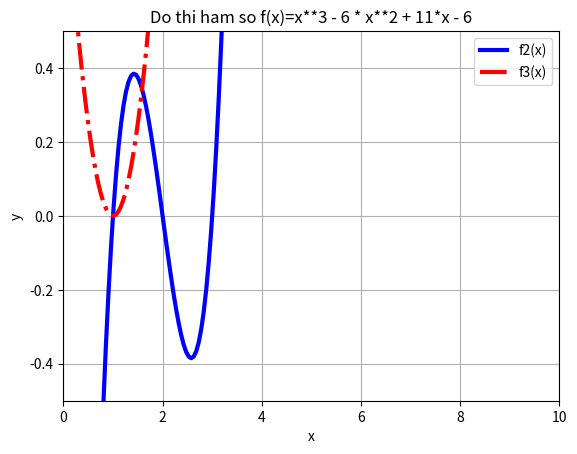

Python code for this plot:
# -*- coding: utf-8 -*-
"""
Created on Wed Sep 18 06:52:15 2019
module Solving Algebraic Equation
function included: tim_khoang_nghiem, phan_doi(bisection), 
lap_don (fixed point iteration), newton
@author: Phi Ha
"""

def tim_khoang_nghiem(f,a,b,dx):
    from numpy import sign
    #import math
    #import error
    
    x1 = a; x2 = a+dx; 
    f1 = f(x1); f2 = f(x2);
    
    if sign(f1) == sign(f2) and x2<b :
        #error.err("khong phai khoang nghiem")        
        x1 = x2; x2 = x1+dx;
        f1 = f2; f2 = f(x2);
    elif x2>b or x2==b:
        print("Co the khong co nghiem trong khoang dang xet")
    else:
        print("Da tim thay khoang nghiem")
        exit
    
    return x1, x2
        
def f(x):
    return x**3
    
#a,b,dx = (1,2,1e-6)
#x1, x2 = tim_khoang_nghiem(f,a,b,dx)
#print(x1,x2)

#########################################################################
# Phan 2: Phuong phap phan doi

def bisection(f,a,b,tol):    
    from numpy import sign
    from math import log2
    
    x1 = a; x2 = b;
    f1 = f(a); f2 = f(b);
    
    imax = log2((b-a)/tol);
    print("imax la --- ",imax)
    i = 1 ;
    
    while i < imax :
        if f1 == 0:
            print("No la --- ",x1);
            break
        elif f2 == 0 :            
            print("No la --- ",x2);
            break
        else:
            c = (x1+x2)/2.0; f3 = f(c);
            if sign(f1) != sign(f3):
                x2 = c; f2 = f(c)
            else:
                x1 = c; f1 = f(c)
            i += 1 
    return c, i

def f(x):
    from math import sin
    return sin(x)-x - 0.01

#a,b,tol = (-0.477777,0.00001,1e-12)
#c, i = bisection(f,a,b,tol)
#print(c)
#print(i)

#########################################################################
# Phan 3: ve hinh 
def f2(x):
    return x**3 - 6 * x**2 + 11*x - 6

def f3(x):    
    return x**2-2*x+1

import matplotlib.pyplot as plt
import numpy as np
#from math import sin

I = np.linspace(0,5,100);

#plt.subplot(1,2,1)
plt.plot(I,f2(I),'-b',I,f3(I),'-.r',linewidth=3)
plt.grid()
plt.title("Do thi ham so f(x)=x**3 - 6 * x**2 + 11*x - 6")
plt.xlabel("x")
plt.ylabel("y")
plt.legend(("f2(x)","f3(x)"))
plt.axis((0,10,-0.5,0.5))
plt.show(1)

def f4(x):
    from scipy import tan
    return tan(x)-x

#I = np.linspace(0,100,1000);
#plt.plot(I,f4(I),linewidth=3)
#plt.grid()
#plt.axis((0,10,-0.5,0.5))


#for i_x, i_y in zip(I,f4(I)):
#    plt.text(i_x, i_y, '({}, {})'.format(i_x, i_y))

#plt.show()

            
#########################################################################
# Phan 4: Phuong phap lap don
# Giai phuong trinh f(x)=0 nhung duoc viet duoi dang moi  x= g(x)
"""
g : ham so, x0: gia tri ban dau, bat ky
nmax : so luong toi da cac phep lap, tol: sai so
x0 : nghiem, i: so luong phep lap thuc te de dat duoc sai so tol
"""
def lapdon(g,x0,nmax,tol):    
    i = 1;
    
    for i in range(nmax):
        x1 = g(x0); 
        g1 = g(x1);
        if abs(x1-g1)>tol :
            x0 = x1;
            x1 = g(x1);
            g1 = g(x1);
            i += 1;
        else:
            print("No la ---",x1);
            break
        if i>nmax:
            print("Co the phep lap don nay 0 cho ket qua")
            x1 = None;
    return x1, i

# Test code
from numpy import exp, arctan

#def g(x): return exp(-x)  # Bai tap 6a Exercise sheet No 34
def g(x): return 1+arctan(x)  # Bai tap 6b Exercise sheet No 34

#x0,nmax,tol = (0,100,1e-6)
#c, i = lapdon(g,x0,nmax,tol)
#print("No la ---",c)
#print("So lan lap la ---",i)


#########################################################################
"""
Phan 5: Phuong phap Newton giai phuong trinh vo huong
Giai phuong trinh vo huong f(x)=0 su dung phuong phap Newton
f : ham so, df: dao ham, x0: gia tri ban dau, bat ky (co the tim duoc bang 
phuong phap phan doi)
nmax : so luong toi da cac phep lap, tol: sai so
x0 : nghiem, n: so luong phep lap thuc te de dat duoc sai so tol
Chu y: x0 la 1 so chu 0 phai vector 
"""

def newton(f,df,x0,nmax,tol):
    x1 = x0
    for n in range(0,nmax):
        fx1 = f(x1)
        if abs(fx1) < tol:
            print('Tim duoc nghiem sau',n,'lan lap.')
            return x1
        Df = df(x1)
        if Df == 0:
            print('Khong tim thay nghiem vi dao ham = 0')
            return None
        x1 = x1 - fx1/Df                
    print('Vuot qua so lan lap, khong tim thay nghiem.')
    return None

# Test code
#x0,nmax,tol = (1,10,1e-10)
#f = lambda x: x**3 - x**2 - 1
#df = lambda x: 3*x**2 - 2*x
#approx = newton(f,df,x0,nmax,tol)
#print(approx)
#
#
#f = lambda x: x**(1/3)
#df = lambda x: (1/3)*x**(-2/3)
#approx = newton(f,df,0.1,100,1e-2)
#print(approx)

#########################################################################
"""
Phan 6: Phuong phap Newton giai he phuong trinh
Giai phuong trinh vo huong f(x)=0 su dung phuong phap Newton
f : ham so, df: dao ham, x0: gia tri ban dau, bat ky (co the tim duoc bang 
phuong phap phan doi)
nmax : so luong toi da cac phep lap, tol: sai so
x0 : nghiem, n: so luong phep lap thuc te de dat duoc sai so tol
Source: HPL
"""
import numpy as np

def Newton_system(F, J, x, nmax, tol):
    """
    Solve nonlinear system F=0 by Newton's method.
    J is the Jacobian of F. Both F and J must be functions of x.
    At input, x holds the start value. The iteration continues
    until ||F|| < tol.
    """
    F_value = F(x)
    F_norm = np.linalg.norm(F_value, ord=2)  # l2 norm of vector
    iteration_counter = 0
    while abs(F_norm) > tol and iteration_counter < nmax:
        delta = np.linalg.solve(J(x), -F_value)
        x = x + delta
        F_value = F(x)
        F_norm = np.linalg.norm(F_value, ord=2)
        iteration_counter += 1

    # Here, either a solution is found, or too many iterations
    if abs(F_norm) > tol:
        iteration_counter = -1
    return x, iteration_counter



#from numpy import cos, sin, pi
#
#def F(x):
#    return np.array([x[0]**2 - x[1] + x[0]*cos(pi*x[0]),
#                     x[0]*x[1] + exp(-x[1]) - x[0]**(-1)])
#
#def J(x):
#    return np.array([[2*x[0] + cos(pi*x[0]) - pi*x[0]*sin(pi*x[0]), -1],
#                      [x[1] + x[0]**(-2), x[0] - exp(-x[1])]])
#
#expected = np.array([1, 0])
#tol = 1e-4
#x, n = Newton_system(F, J, x=np.array([2.0, -1.0]), nmax = 100, tol=0.0001)
#print(n)
#print(x)
#error_norm = np.linalg.norm(expected - x, ord=2)
#assert error_norm < tol, 'norm of error =%g' % error_norm
#print('norm of error =%g' % error_norm)

#############################################################################
def main():
    """
    Module of chapter 3 - solving nonlinear equations and systems
    """
    if __name__ == "__main__":
        main()